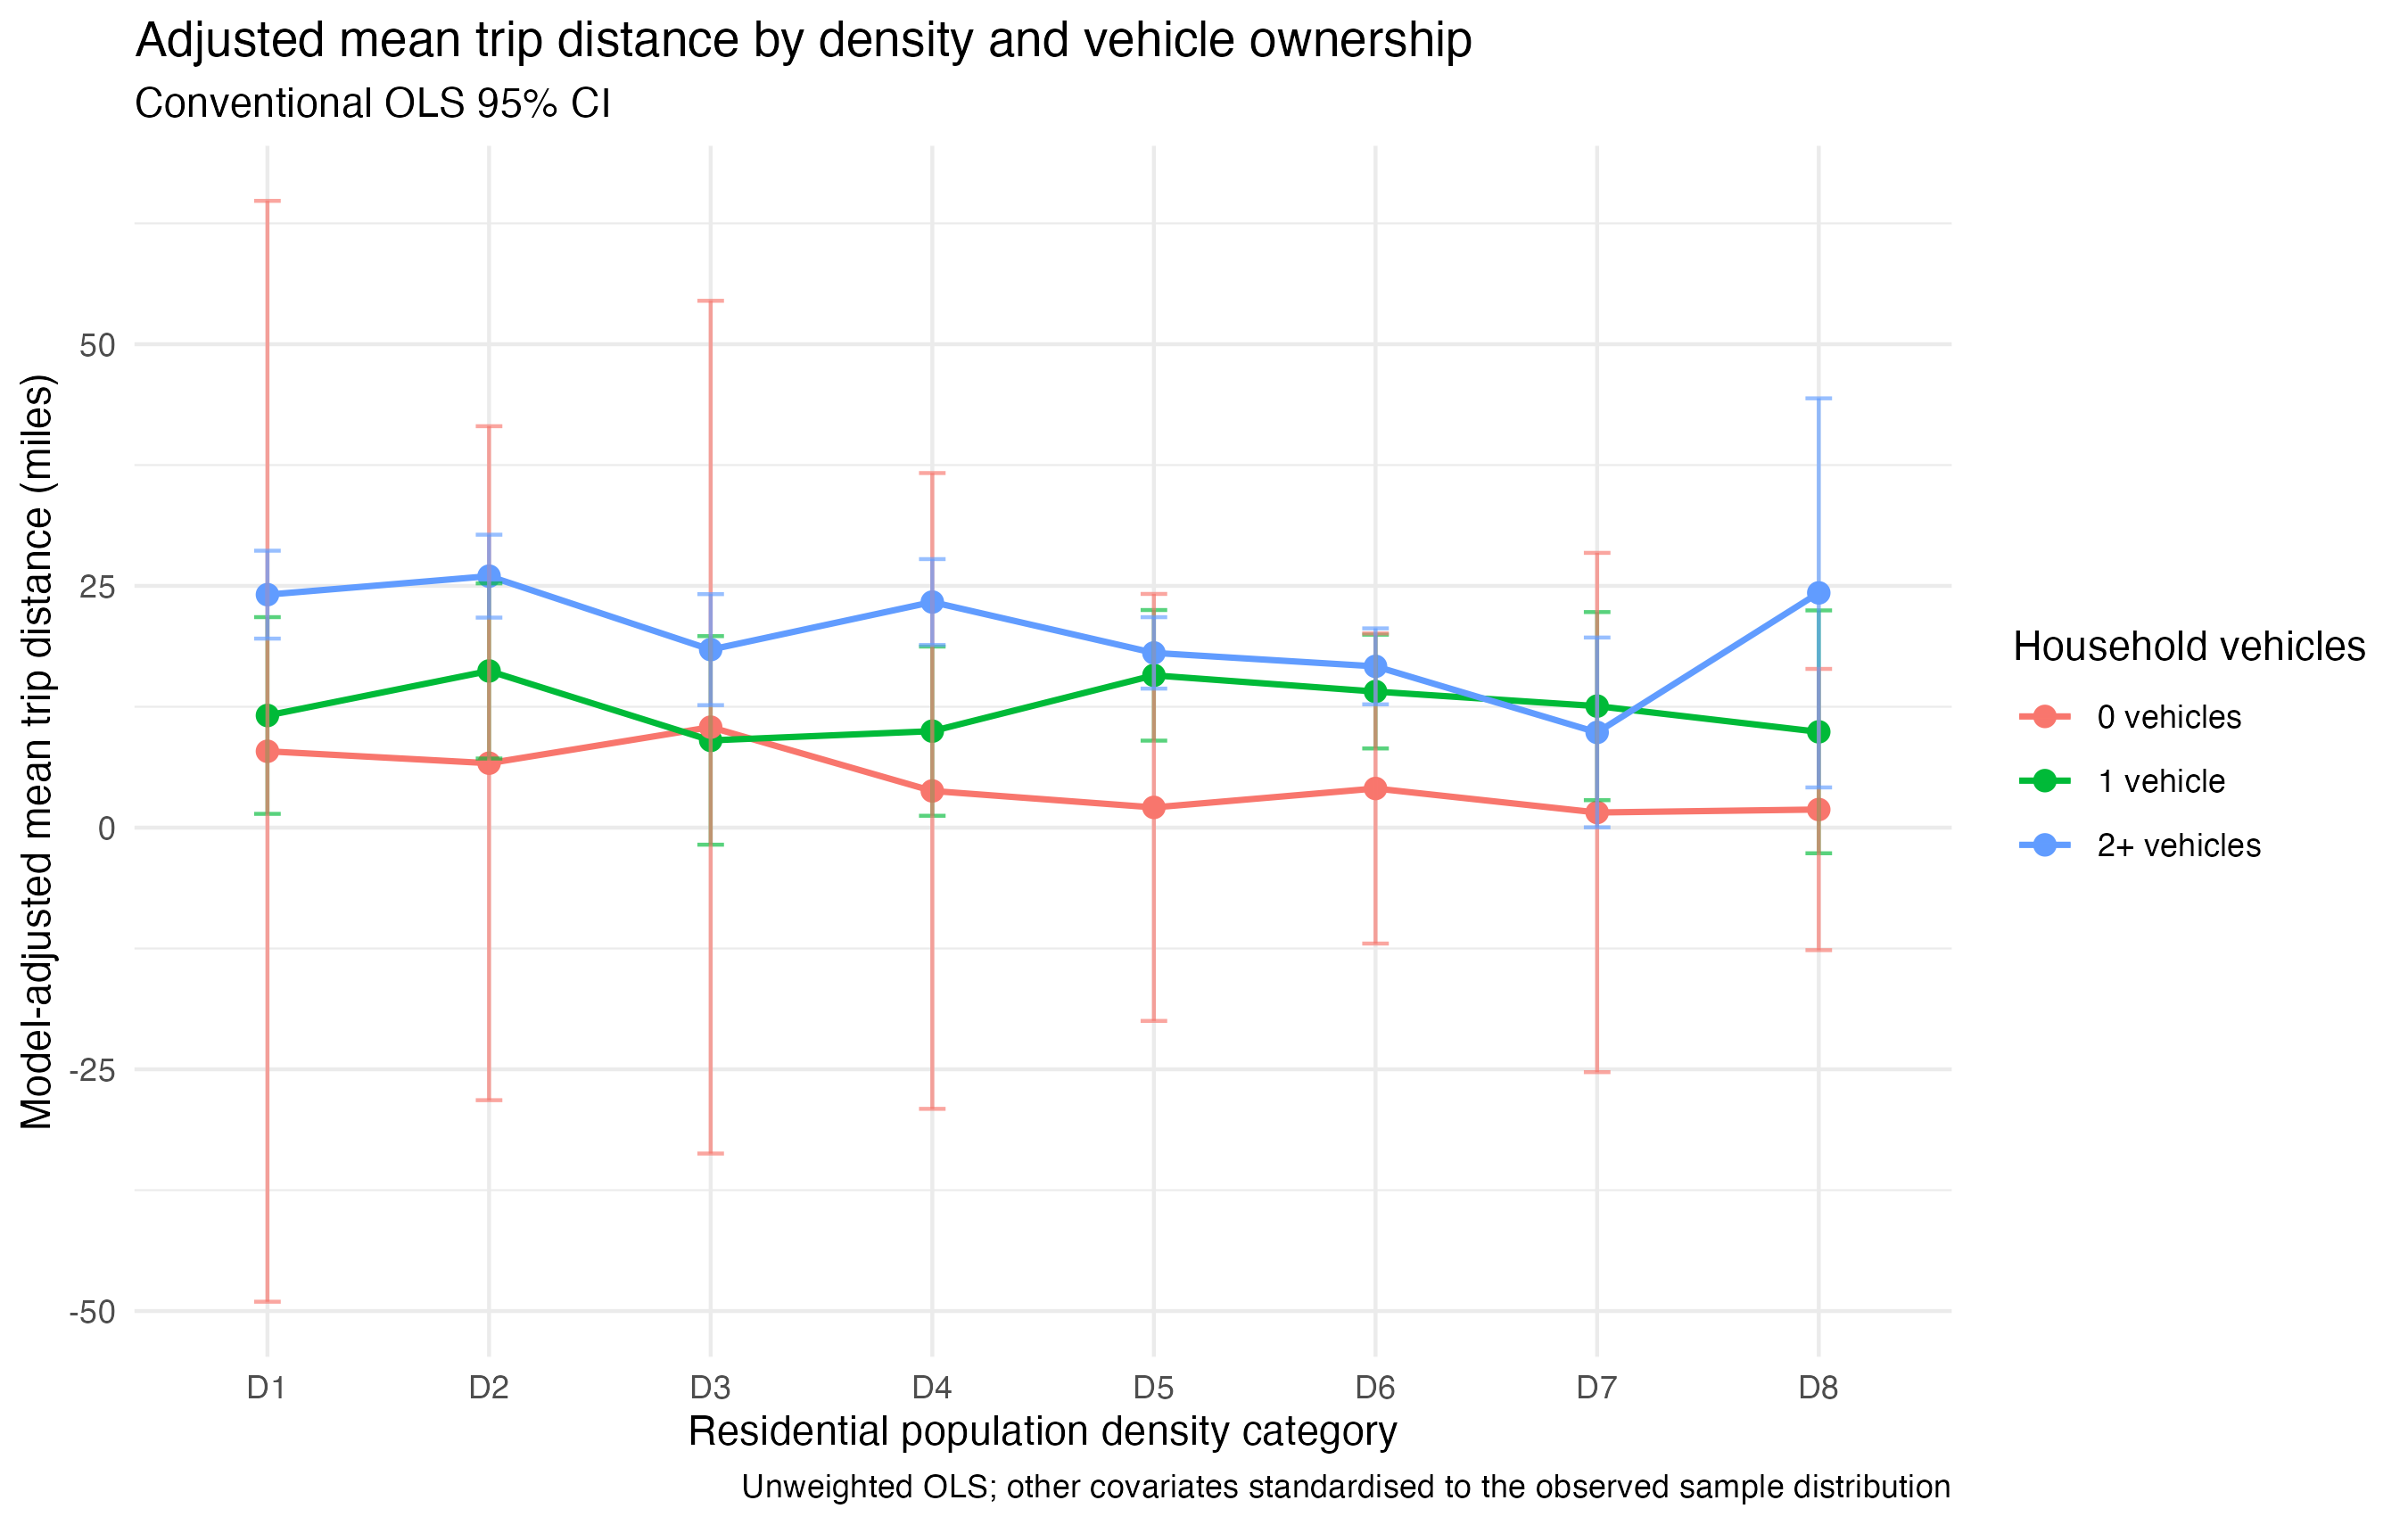

Values plotted in this chart, from the file beside it:
density, car_group, adjusted_mean, se, low, high
D1, 1 vehicle, 11.6, 5.191, 1.423, 21.77
D1, 0 vehicles, 7.895, 29.05, -49.04, 64.83
D1, 2+ vehicles, 24.1, 2.319, 19.55, 28.64
D2, 1 vehicle, 16.2, 4.621, 7.146, 25.26
D2, 0 vehicles, 6.663, 17.78, -28.19, 41.52
D2, 2+ vehicles, 26.01, 2.188, 21.72, 30.3
D3, 1 vehicle, 9.021, 5.503, -1.764, 19.81
D3, 0 vehicles, 10.39, 22.5, -33.71, 54.49
D3, 2+ vehicles, 18.41, 2.929, 12.67, 24.15
D4, 1 vehicle, 9.977, 4.465, 1.226, 18.73
D4, 0 vehicles, 3.793, 16.78, -29.09, 36.67
D4, 2+ vehicles, 23.33, 2.265, 18.89, 27.77
D5, 1 vehicle, 15.75, 3.446, 8.996, 22.51
D5, 0 vehicles, 2.089, 11.27, -19.99, 24.17
D5, 2+ vehicles, 18.07, 1.884, 14.38, 21.76
D6, 1 vehicle, 14.07, 3.002, 8.188, 19.96
D6, 0 vehicles, 4.047, 8.183, -11.99, 20.09
D6, 2+ vehicles, 16.68, 2.005, 12.75, 20.61
D7, 1 vehicle, 12.57, 4.963, 2.839, 22.3
D7, 0 vehicles, 1.564, 13.7, -25.29, 28.42
D7, 2+ vehicles, 9.846, 5.007, 0.03182, 19.66
D8, 1 vehicle, 9.907, 6.408, -2.653, 22.47
D8, 0 vehicles, 1.872, 7.42, -12.67, 16.42
D8, 2+ vehicles, 24.28, 10.27, 4.156, 44.4
